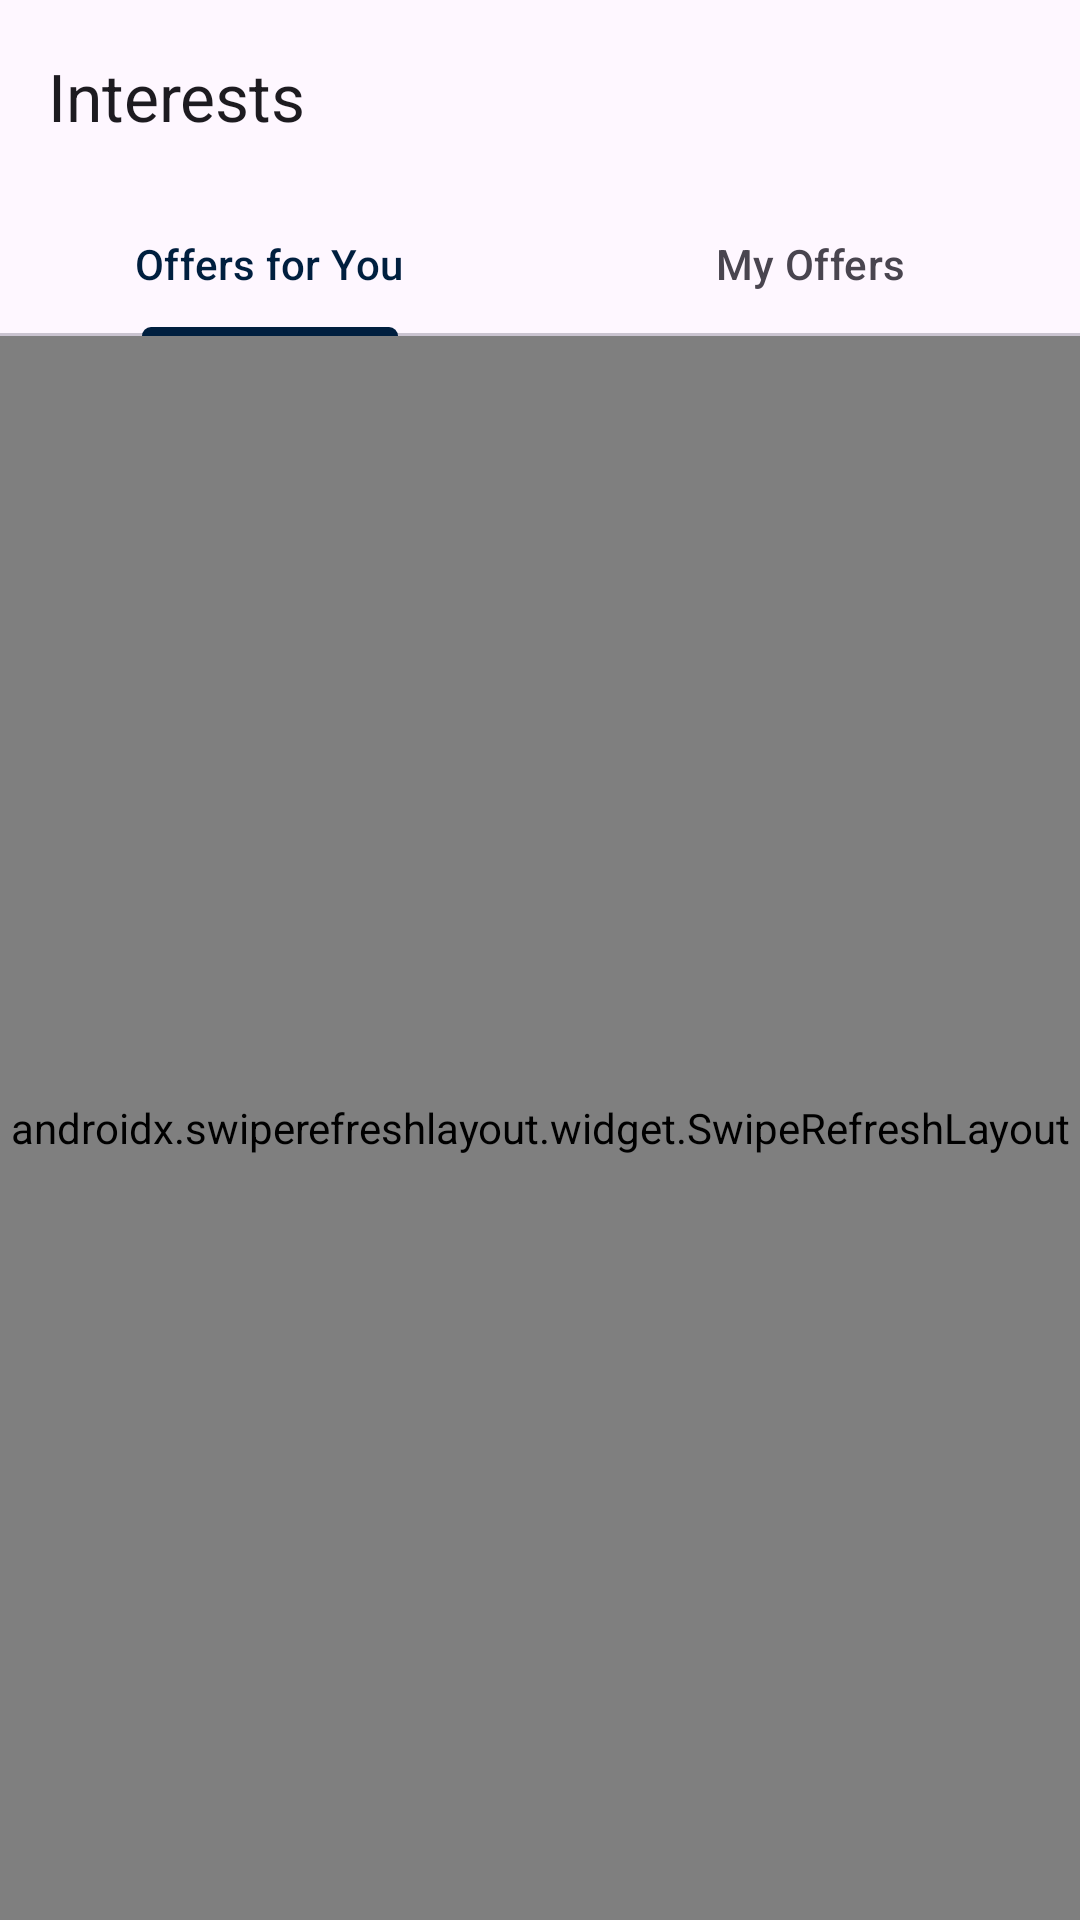

Write the Android layout XML for this screen, with the resource values it uses.
<!-- AndroidManifest.xml: application theme Theme.FreightConnect -->
<!-- res/layout/fragment_interests.xml -->
<?xml version="1.0" encoding="utf-8"?>
<LinearLayout xmlns:android="http://schemas.android.com/apk/res/android"
    xmlns:app="http://schemas.android.com/apk/res-auto"
    android:layout_width="match_parent"
    android:layout_height="match_parent"
    android:background="@color/bg_main"
    android:orientation="vertical">

    <com.google.android.material.appbar.AppBarLayout
        android:layout_width="match_parent"
        android:layout_height="wrap_content">

        <com.google.android.material.appbar.MaterialToolbar
            android:id="@+id/toolbar"
            android:layout_width="match_parent"
            android:layout_height="?attr/actionBarSize"
            app:title="@string/interests" />

        <com.google.android.material.tabs.TabLayout
            android:id="@+id/tabLayout"
            android:layout_width="match_parent"
            android:layout_height="wrap_content"
            app:tabMode="fixed">

            <com.google.android.material.tabs.TabItem
                android:layout_width="wrap_content"
                android:layout_height="wrap_content"
                android:text="@string/tab_received_interests" />

            <com.google.android.material.tabs.TabItem
                android:layout_width="wrap_content"
                android:layout_height="wrap_content"
                android:text="@string/tab_sent_interests" />
        </com.google.android.material.tabs.TabLayout>
    </com.google.android.material.appbar.AppBarLayout>

    <androidx.swiperefreshlayout.widget.SwipeRefreshLayout
        android:id="@+id/swipeRefresh"
        android:layout_width="match_parent"
        android:layout_height="match_parent">

        <androidx.core.widget.NestedScrollView
            android:layout_width="match_parent"
            android:layout_height="match_parent">

            <LinearLayout
                android:layout_width="match_parent"
                android:layout_height="wrap_content"
                android:orientation="vertical">

                <ProgressBar
                    android:id="@+id/progressBar"
                    android:layout_width="wrap_content"
                    android:layout_height="wrap_content"
                    android:layout_gravity="center"
                    android:layout_marginTop="32dp"
                    android:visibility="gone" />

                <androidx.recyclerview.widget.RecyclerView
                    android:id="@+id/rvInterests"
                    android:layout_width="match_parent"
                    android:layout_height="wrap_content"
                    android:clipToPadding="false"
                    android:padding="8dp" />

                
                <LinearLayout
                    android:id="@+id/layoutEmpty"
                    android:layout_width="match_parent"
                    android:layout_height="wrap_content"
                    android:layout_marginTop="100dp"
                    android:gravity="center"
                    android:orientation="vertical"
                    android:padding="32dp"
                    android:visibility="gone">

                    <ImageView
                        android:layout_width="100dp"
                        android:layout_height="100dp"
                        android:alpha="0.3"
                        android:src="@drawable/ic_interests"
                        app:tint="@color/text_secondary" />

                    <TextView
                        android:layout_width="wrap_content"
                        android:layout_height="wrap_content"
                        android:layout_marginTop="16dp"
                        android:text="No interests yet"
                        android:textAppearance="@style/TextAppearance.Material3.BodyLarge"
                        android:textColor="@color/text_secondary" />
                </LinearLayout>
            </LinearLayout>
        </androidx.core.widget.NestedScrollView>
    </androidx.swiperefreshlayout.widget.SwipeRefreshLayout>
</LinearLayout>
<!-- resources referenced by this layout -->
<resources>
  <color name="bg_main">#F8FAFC</color>
  <color name="text_secondary">#64748B</color>
  <string name="interests">Interests</string>
  <string name="tab_received_interests">Offers for You</string>
  <string name="tab_sent_interests">My Offers</string>
  <style name="Theme.FreightConnect" parent="Theme.Material3.Light.NoActionBar">
          <item name="colorPrimary">@color/primary</item>
          <item name="colorPrimaryDark">@color/primary_dark</item>
          <item name="colorPrimaryVariant">@color/primary_light</item>
          <item name="colorOnPrimary">@android:color/white</item>
          <item name="colorSecondary">@color/secondary</item>
          <item name="colorError">@color/error_red</item>
          <item name="android:windowBackground">@color/bg_main</item>
          <item name="android:navigationBarColor">@android:color/white</item>
          <item name="android:windowLightNavigationBar">true</item>
          <item name="android:statusBarColor">@color/enterprise_navy</item>
      </style>
  <color name="primary">#001F3F</color>
  <color name="primary_dark">#00142B</color>
  <color name="primary_light">#E2E8F0</color>
  <color name="secondary">#2E74D8</color>
  <color name="error_red">#E53935</color>
  <color name="enterprise_navy">#001F3F</color>
</resources>
